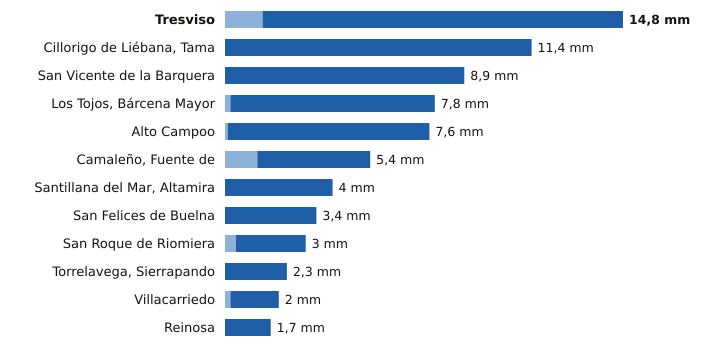

The data file committed next to this chart (first rows):
estacion, provincia, indicativo, mm_6_dias_anteriores, mm_hoy, mm_7_dias, horas_de_hoy
Tresviso, Cantabria, 1176A, 1.4, 13.4, 14.8, 15
Cillorigo de Liébana, Tama, Cantabria, 1174I, 0.0, 11.4, 11.4, 15
San Vicente de la Barquera, Cantabria, 1159, 0.0, 8.9, 8.9, 16
Los Tojos, Bárcena Mayor, Cantabria, 1135C, 0.2, 7.6, 7.8, 16
Alto Campoo, Cantabria, 9001S, 0.1, 7.5, 7.6, 16
Camaleño, Fuente de, Cantabria, 1167B, 1.2, 4.2, 5.4, 16
Santillana del Mar, Altamira, Cantabria, 1740, 0.0, 4.0, 4.0, 15
San Felices de Buelna, Cantabria, 1152C, 0.0, 3.4, 3.4, 15
San Roque de Riomiera, Cantabria, 1103X, 0.4, 2.6, 3.0, 13
Torrelavega, Sierrapando, Cantabria, 1154H, 0.0, 2.3, 2.3, 16
Villacarriedo, Cantabria, 1124E, 0.2, 1.8, 2.0, 16
Reinosa, Cantabria, 9001D, 0.0, 1.7, 1.7, 16
